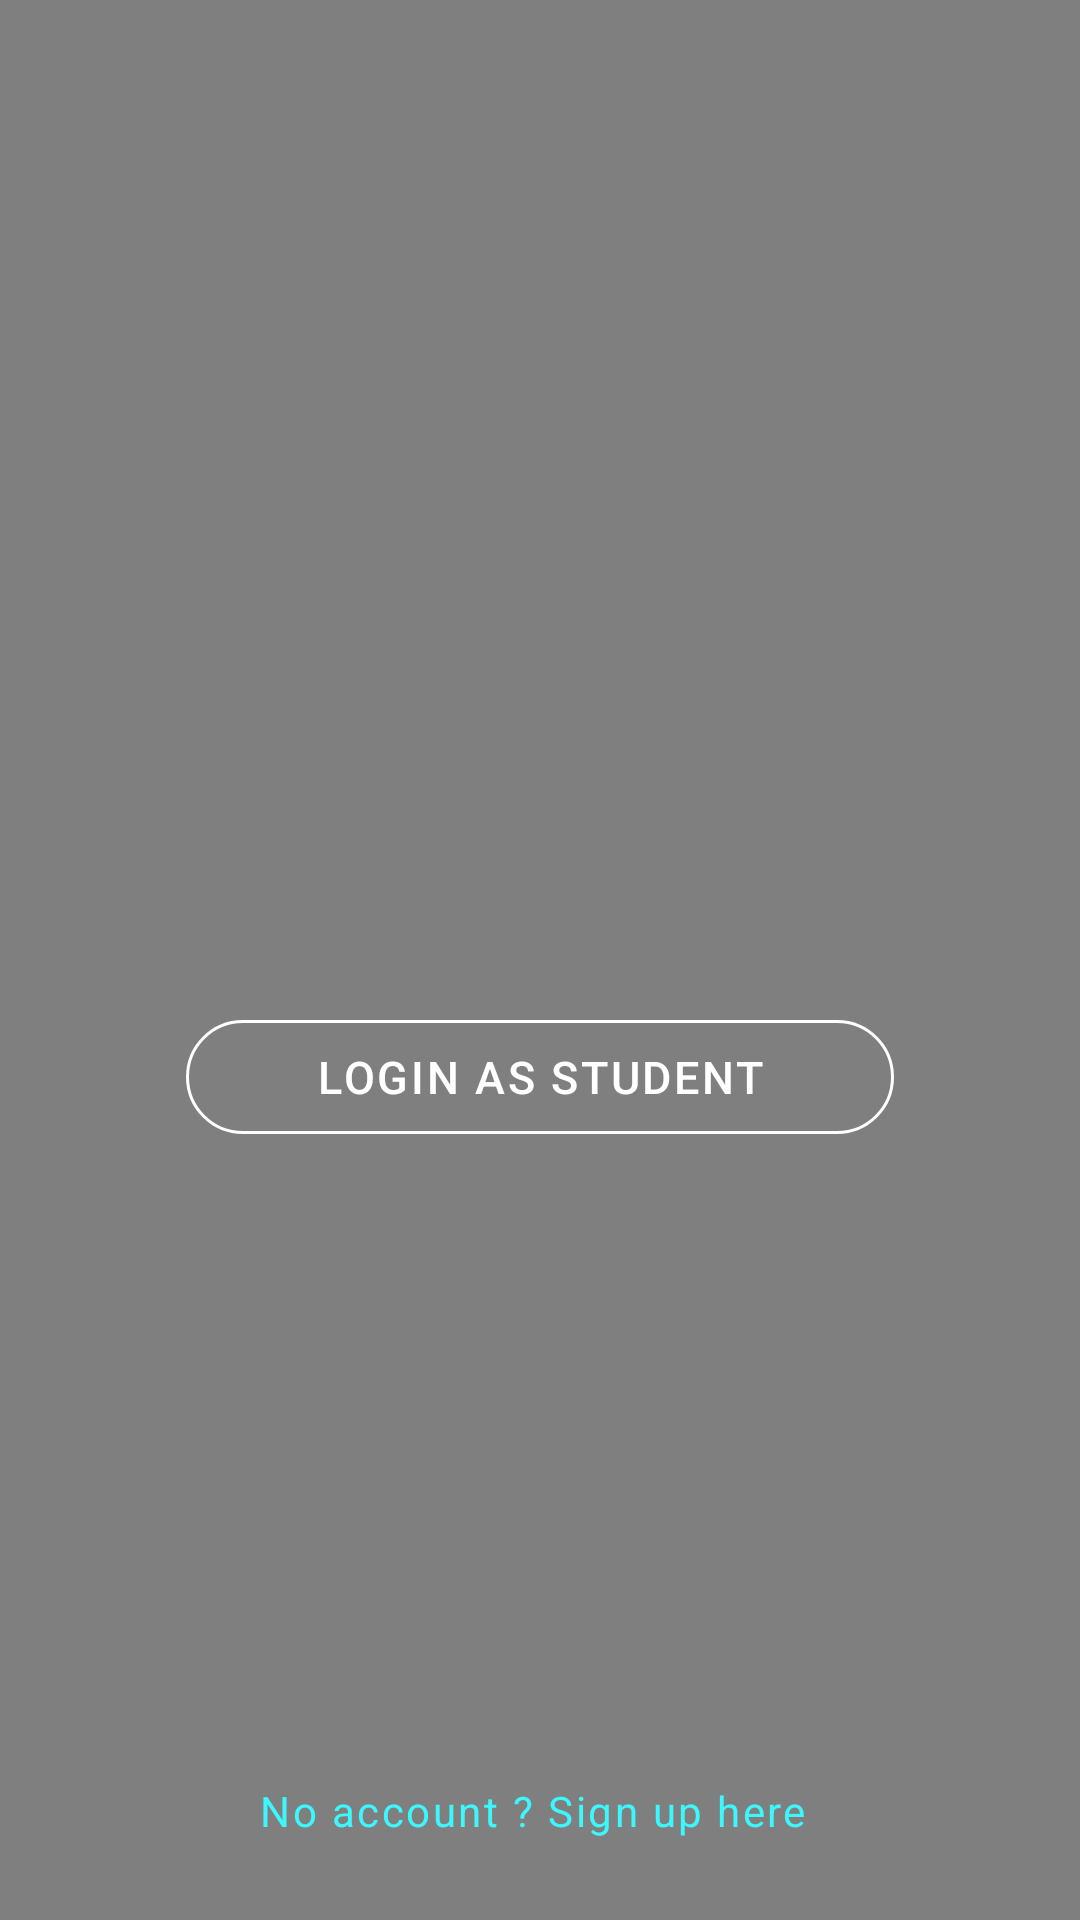

Produce the Android XML layout that renders to this screen, including the resource entries it uses.
<!-- AndroidManifest.xml: activity theme mNoActionBar -->
<!-- res/layout/login.xml -->
<?xml version="1.0" encoding="utf-8"?>
<RelativeLayout
    xmlns:android="http://schemas.android.com/apk/res/android"
    xmlns:app="http://schemas.android.com/apk/res-auto"
    xmlns:tools="http://schemas.android.com/tools"
    android:layout_width="match_parent"
    android:layout_height="match_parent"
    android:background="#0A0E2A"
    android:orientation="vertical">
    

    <RelativeLayout
        android:id="@+id/videoview_rel_layout"
        android:layout_width="match_parent"
        android:layout_height="match_parent"
        >
        <VideoView
            android:id="@+id/videoview"
            android:layout_width="match_parent"
            android:layout_height="match_parent"
            android:layout_alignParentTop="true"
            android:layout_alignParentRight="true"
            android:layout_alignParentBottom="true"
            android:layout_alignParentLeft="true"
            android:background="#0A0E2A" />

    </RelativeLayout>

    <ImageView
        android:id="@+id/logo"
        android:layout_width="120dp"
        android:layout_height="120dp"
        android:layout_marginStart="129dp"
        android:layout_marginTop="172dp"
        android:foregroundGravity="center"
        app:srcCompat="@drawable/acm_white_logo" />


    <LinearLayout
        android:id='@+id/loginBtn_layout'
        android:layout_width="wrap_content"
        android:layout_height="wrap_content"
        android:layout_centerHorizontal="true"
        android:layout_marginLeft="47dp"
        android:layout_below="@id/logo"
        android:layout_marginTop="32dp"
        android:layout_above="@id/signupbtn"
        android:orientation="vertical">


        <Button
            android:id="@+id/studentLogin"
            style="@style/ButtonText"
            android:layout_width="236dp"
            android:layout_height="38dp"
            android:layout_marginTop="16dp"
            android:layout_marginBottom="8dp"
            android:background="@drawable/log_student_button_shape"
            android:onClick="signInStudent"
            android:text="Login as Student"
            android:textColor="@android:color/white"
            tools:text="Login as Student" />

        
        
        
        
        
        
        
        
        
        
        
        


    </LinearLayout>

    <TextView
        android:id="@+id/signupbtn"
        style="@style/Signup_tv"
        android:layout_width="wrap_content"
        android:layout_height="wrap_content"
        android:layout_alignParentBottom="true"
        android:layout_centerHorizontal="true"
        android:layout_marginBottom="27dp"
        android:text="No account ? Sign up here "
        android:textAllCaps="false" />

</RelativeLayout>
<!-- resources referenced by this layout -->
<resources>
  <!-- drawable button_shape (drawable-xxhdpi) -->
  <?xml version="1.0" encoding="utf-8"?>
  <shape xmlns:android="http://schemas.android.com/apk/res/android"
      android:shape="rectangle">
  
  
  
      <solid android:color="#FFF" />
      <corners android:radius="30dp" />
  </shape>
  <!-- drawable log_student_button_shape (drawable) -->
  <?xml version="1.0" encoding="utf-8"?>
  <shape xmlns:android="http://schemas.android.com/apk/res/android"
      android:shape="rectangle">
      <corners android:radius="30dp"/>
      <stroke android:width="1dp"
          android:color="#FFF"/>
  
  </shape>
  <style name="ButtonText">
          <item name="android:textSize">15sp</item>
          <item name="lineHeight">18dp</item>
          <item name="fontFamily">Open Sans</item>
          <item name="android:letterSpacing">0.06</item>
      </style>
  <style name="Signup_tv">
          <item name="fontFamily">Open Sans</item>
          <item name="android:textSize">14sp</item>
         <item name="android:textColor">#3CF7FB</item>
          <item name="lineHeight">16.8sp</item>
          <item name="android:letterSpacing">0.06</item>
  
      </style>
  <style name="mNoActionBar" parent="Theme.AppCompat.Light.DarkActionBar">
          <item name="colorPrimary">@color/colorPrimary</item>
          <item name="colorPrimaryDark">@color/White</item>
          <item name="colorAccent">@color/colorAccent</item>
          <item name="android:windowLightStatusBar" tools:targetApi="m">true</item>
          <item name="windowActionBar">false</item>
          <item name="windowNoTitle">true</item>
      </style>
  <color name="colorPrimary">#000000</color>
  <color name="White">#FFFFFF</color>
  <color name="colorAccent">#1b6eb2</color>
</resources>
